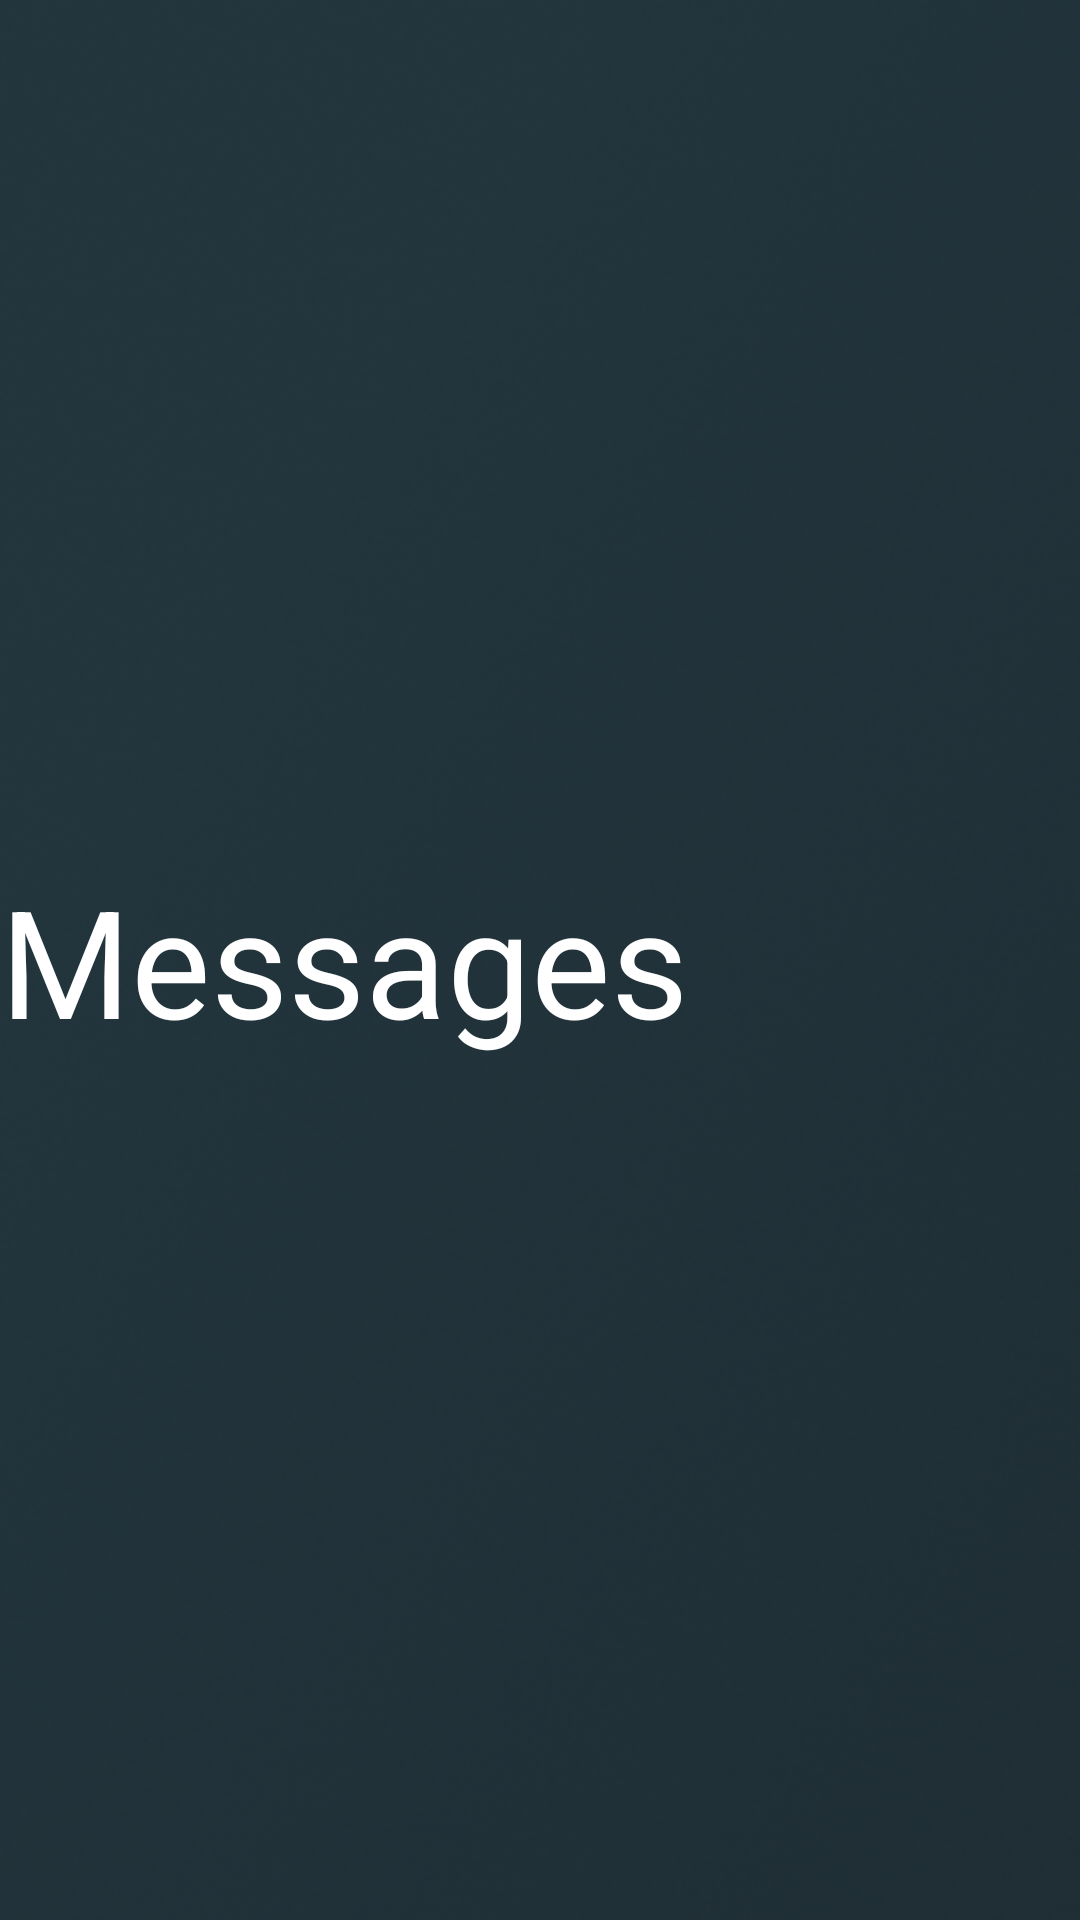

The Android layout XML behind this screen, and the referenced resources:
<!-- AndroidManifest.xml: application theme Theme.Homework_22 -->
<!-- res/layout/fragment_messages.xml -->
<?xml version="1.0" encoding="utf-8"?>
<androidx.appcompat.widget.LinearLayoutCompat xmlns:android="http://schemas.android.com/apk/res/android"
    xmlns:tools="http://schemas.android.com/tools"
    android:layout_width="match_parent"
    android:layout_height="match_parent"
    android:background="@drawable/background"
    tools:context=".presentation.screen.messages.MessagesFragment">

    <androidx.appcompat.widget.AppCompatTextView
        android:layout_width="wrap_content"
        android:layout_height="wrap_content"
        android:text="Messages"
        android:textSize="50sp"
        android:layout_gravity="center"
        android:textColor="@color/white" />

</androidx.appcompat.widget.LinearLayoutCompat>
<!-- resources referenced by this layout -->
<resources>
  <color name="white">#FFFFFFFF</color>
  <!-- drawable background: png bitmap (drawable, 243286 bytes) -->
  <style name="Theme.Homework_22" parent="Base.Theme.Homework_22" />
  <style name="Base.Theme.Homework_22" parent="Theme.Material3.DayNight.NoActionBar">
          
          
      </style>
</resources>
